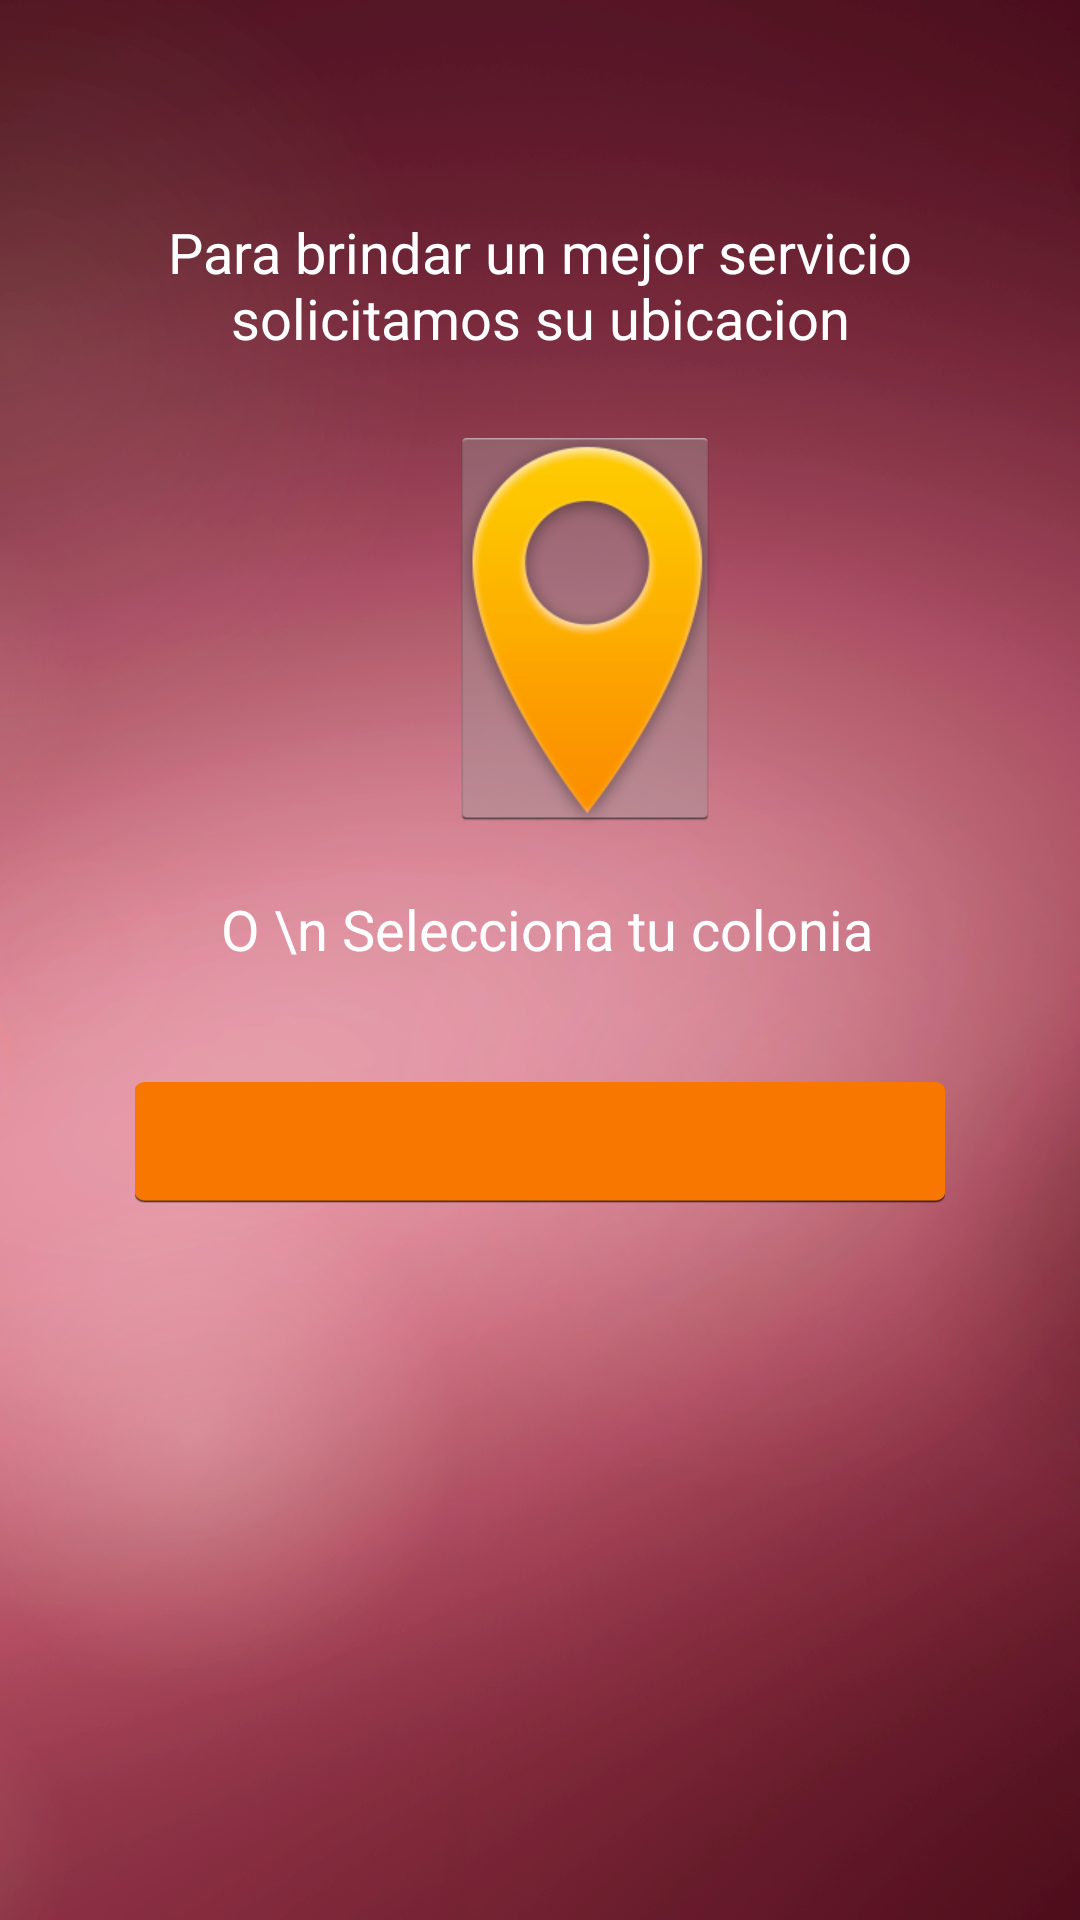

The Android layout XML behind this screen, and the referenced resources:
<!-- AndroidManifest.xml: application theme noRobot -->
<!-- res/layout/ubicacion.xml -->
<?xml version="1.0" encoding="utf-8"?>
<RelativeLayout xmlns:android="http://schemas.android.com/apk/res/android"
    android:layout_width="match_parent"
    android:background="@drawable/fondoubicacion"
    android:layout_height="match_parent">

    <ImageButton
        android:layout_width="90dp"
        android:layout_height="135dp"
        android:id="@+id/btnUbicacionMapa"
        android:layout_marginTop="426px"
        android:layout_marginLeft="450px"
        android:src="@drawable/iconogps" />


    <Spinner
        android:layout_width="810px"
        android:layout_height="125px"
        android:layout_marginTop="1082px"
        android:layout_marginLeft="135px"
        android:id="@+id/spinner"
        android:background="@drawable/categoriacolonia" />

    <TextView

        android:text="Para brindar un mejor servicio solicitamos su ubicacion"
        android:gravity="center"
        android:id="@+id/textView"
        android:textSize="9pt"
        android:layout_width="810px"
        android:layout_height="250px"
        android:layout_marginTop="160px"
        android:layout_marginLeft="135px"

        android:textColor="#ffffffff"></TextView>

    <TextView

        android:text=" O \n Selecciona tu colonia"
        android:gravity="center"
        android:textSize="9pt"
        android:layout_width="810px"
        android:layout_height="250px"
        android:layout_marginTop="804px"
        android:layout_marginLeft="135px"

        android:textColor="#ffffffff"></TextView>

</RelativeLayout>
<!-- resources referenced by this layout -->
<resources>
  <!-- drawable categoriacolonia: png bitmap (drawable-xhdpi, 2275 bytes) -->
  <!-- drawable fondoubicacion: png bitmap (drawable-xhdpi, 836123 bytes) -->
  <!-- drawable iconogps: png bitmap (drawable-xhdpi, 20275 bytes) -->
  <style name="noRobot" parent="android:Theme.Holo.Light.DarkActionBar">
  
          <item name="android:icon">@android:color/transparent</item>
          <item name="android:actionBarStyle">@style/MyActionBar</item>
  
  
      </style>
  <style name="MyActionBar" parent="@android:style/Widget.Holo.Light.ActionBar.Solid.Inverse">
          <item name="android:background">@color/coloraccion</item>
  
      </style>
  <color name="coloraccion">#DC7601</color>
</resources>
